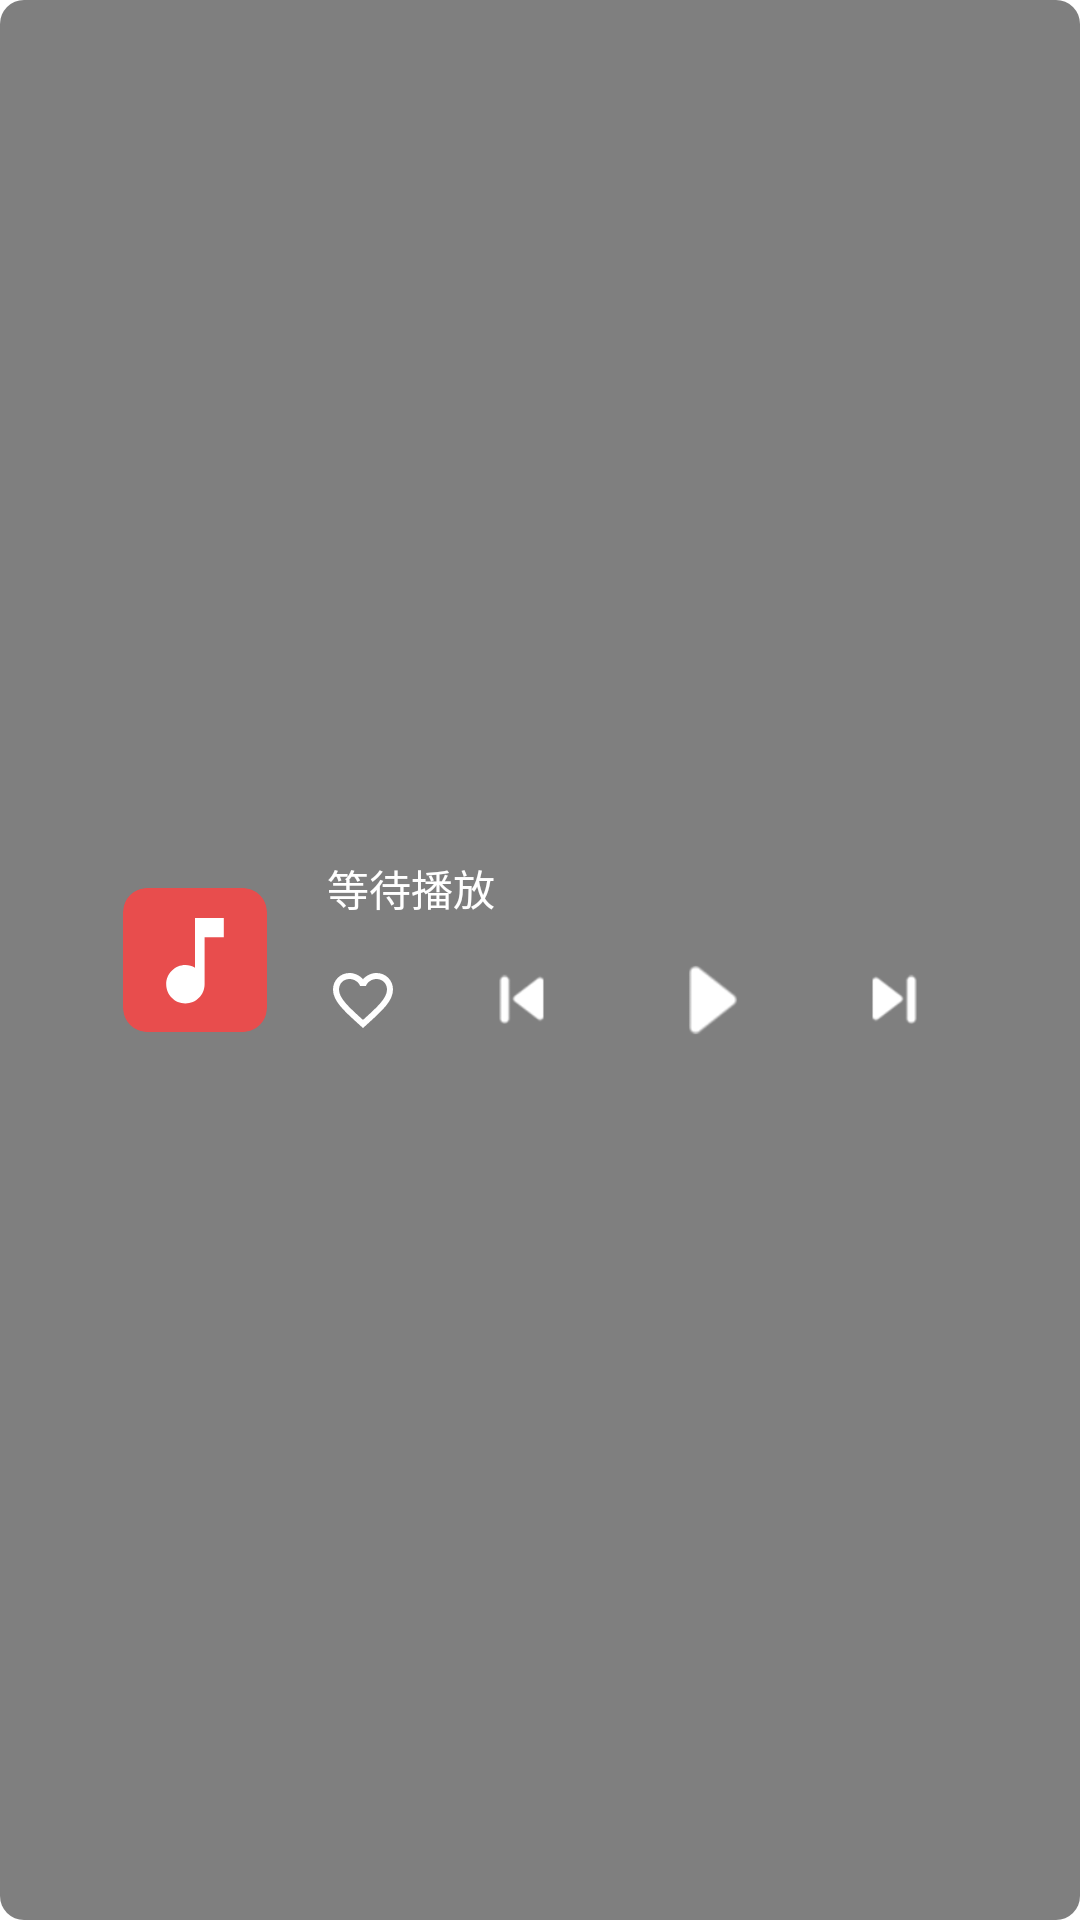

Write the Android layout XML for this screen, with the resource values it uses.
<!-- AndroidManifest.xml: application theme Theme.NavDemo -->
<!-- res/layout/widget_card_music.xml -->
<?xml version="1.0" encoding="utf-8"?>

<FrameLayout android:background="@drawable/widget_card_bg" android:clipChildren="false" android:clipToPadding="false" android:layout_width="320.0dp" android:layout_height="95.0dp" android:layout_marginLeft="6.0dp" android:layout_marginRight="6.0dp" android:layout_marginHorizontal="6.0dp"
  xmlns:android="http://schemas.android.com/apk/res/android" xmlns:app="http://schemas.android.com/apk/res-auto">
    <ImageView android:layout_gravity="end|top" android:id="@id/btn_widget_delete" android:background="@drawable/widget_delete_bg" android:padding="4.0dp" android:visibility="gone" android:layout_width="24.0dp" android:layout_height="24.0dp" android:layout_marginTop="-3.0dp" android:src="@drawable/ic_widget_delete" android:scaleType="centerInside" android:layout_marginEnd="-3.0dp" />
    <LinearLayout android:gravity="center" android:orientation="horizontal" android:paddingLeft="16.0dp" android:paddingRight="16.0dp" android:layout_width="match_parent" android:layout_height="match_parent" android:paddingHorizontal="16.0dp">
        <androidx.cardview.widget.CardView android:layout_width="48.0dp" android:layout_height="48.0dp" app:cardBackgroundColor="@android:color/transparent" app:cardCornerRadius="8.0dp" app:cardElevation="0.0dp">
            <ImageView android:id="@id/iv_album_art" android:layout_width="match_parent" android:layout_height="match_parent" android:src="@drawable/widget_music_cover_default" android:scaleType="centerCrop" />
        </androidx.cardview.widget.CardView>
        <LinearLayout android:gravity="center" android:orientation="vertical" android:layout_width="wrap_content" android:layout_height="wrap_content" android:layout_marginStart="20.0dp">
            <TextView android:textSize="14.0sp" android:textColor="#ffffff" android:id="@id/tv_music_title" android:focusable="true" android:focusableInTouchMode="true" android:clickable="true" android:layout_width="210.0dp" android:layout_height="wrap_content" android:text="等待播放" android:singleLine="true" />
            <LinearLayout android:gravity="center_vertical" android:orientation="horizontal" android:layout_width="wrap_content" android:layout_height="wrap_content" android:layout_marginTop="6.0dp">
                <ImageView android:id="@id/btn_music_fav" android:background="@android:color/transparent" android:layout_width="24.0dp" android:layout_height="24.0dp" android:src="@drawable/ic_music_favorite" android:scaleType="fitCenter" android:layout_marginEnd="20.0dp" />
                <ImageView android:id="@id/btn_music_prev" android:background="@android:color/transparent" android:padding="0.0dp" android:layout_width="42.0dp" android:layout_height="42.0dp" android:src="@drawable/widget_music_btn_prev" android:scaleType="fitCenter" />
                <ImageView android:id="@id/btn_music_play" android:background="@android:color/transparent" android:layout_width="42.0dp" android:layout_height="42.0dp" android:layout_marginLeft="20.0dp" android:layout_marginRight="20.0dp" android:src="@drawable/widget_music_btn_pause" android:scaleType="fitCenter" />
                <ImageView android:id="@id/btn_music_next" android:background="@android:color/transparent" android:layout_width="42.0dp" android:layout_height="42.0dp" android:src="@drawable/widget_music_btn_prev" android:scaleType="fitCenter" android:scaleX="-1.0" />
            </LinearLayout>
        </LinearLayout>
    </LinearLayout>
</FrameLayout>
<!-- resources referenced by this layout -->
<resources>
  <!-- drawable ic_music_favorite (drawable) -->
  <?xml version="1.0" encoding="utf-8"?>
  
  <vector android:height="24.0dp" android:width="24.0dp" android:viewportWidth="24.0" android:viewportHeight="24.0"
    xmlns:android="http://schemas.android.com/apk/res/android">
      <path android:fillColor="#ffffff" android:pathData="M16.5,3c-1.74,0 -3.41,0.81 -4.5,2.09C10.91,3.81 9.24,3 7.5,3 4.42,3 2,5.42 2,8.5c0,3.78 3.4,6.86 8.55,11.54L12,21.35l1.45,-1.32C18.6,15.36 22,12.28 22,8.5 22,5.42 19.58,3 16.5,3zM12.1,18.55l-0.1,0.1 -0.1,-0.1C7.14,14.24 4,11.39 4,8.5 4,6.5 5.5,5 7.5,5c1.54,0 3.04,0.99 3.57,2.36h1.87C13.46,5.99 14.96,5 16.5,5c2,0 3.5,1.5 3.5,3.5 0,2.89 -3.14,5.74 -7.9,10.05z" />
  </vector>
  <!-- drawable ic_widget_delete (drawable) -->
  <?xml version="1.0" encoding="utf-8"?>
  
  <vector android:height="16.0dp" android:width="16.0dp" android:viewportWidth="24.0" android:viewportHeight="24.0"
    xmlns:android="http://schemas.android.com/apk/res/android">
      <path android:fillColor="#ffffff" android:pathData="M18.3,5.71a1,1 0,0 0,-1.41 0L12,10.59 7.11,5.7A1,1 0,0 0,5.7 7.11L10.59,12 5.7,16.89a1,1 0,1 0,1.41 1.41L12,13.41l4.89,4.89a1,1 0,0 0,1.41 -1.41L13.41,12l4.89,-4.89a1,1 0,0 0,0 -1.4z" />
  </vector>
  <!-- drawable widget_card_bg (drawable) -->
  <?xml version="1.0" encoding="utf-8"?>
  
  <shape android:shape="rectangle"
    xmlns:android="http://schemas.android.com/apk/res/android">
      <solid android:color="#80000000" />
      <corners android:radius="8.0dp" />
  </shape>
  <!-- drawable widget_delete_bg (drawable) -->
  <?xml version="1.0" encoding="utf-8"?>
  
  <shape android:shape="oval"
    xmlns:android="http://schemas.android.com/apk/res/android">
      <solid android:color="#cc333333" />
      <stroke android:width="1.0dp" android:color="#88ffffff" />
  </shape>
  <!-- drawable widget_music_btn_pause: png bitmap (drawable-nodpi, 882 bytes) -->
  <!-- drawable widget_music_btn_prev: png bitmap (drawable-nodpi, 760 bytes) -->
  <!-- drawable widget_music_cover_default (drawable) -->
  <?xml version="1.0" encoding="utf-8"?>
  
  <vector android:height="48.0dp" android:width="48.0dp" android:viewportWidth="48.0" android:viewportHeight="48.0"
    xmlns:android="http://schemas.android.com/apk/res/android">
      <path android:fillColor="#e84d4d" android:pathData="M8,0h32c4.42,0 8,3.58 8,8v32c0,4.42 -3.58,8 -8,8h-32c-4.42,0 -8,-3.58 -8,-8v-32c0,-4.42 3.58,-8 8,-8z" />
      <path android:fillColor="#ffffff" android:pathData="M24,10v16.55c-0.94,-0.54 -2.03,-0.87 -3.2,-0.87c-3.53,0 -6.4,2.87 -6.4,6.4s2.87,6.4 6.4,6.4s6.4,-2.87 6.4,-6.4V16.4h6.4V10h-9.6z" />
  </vector>
</resources>
